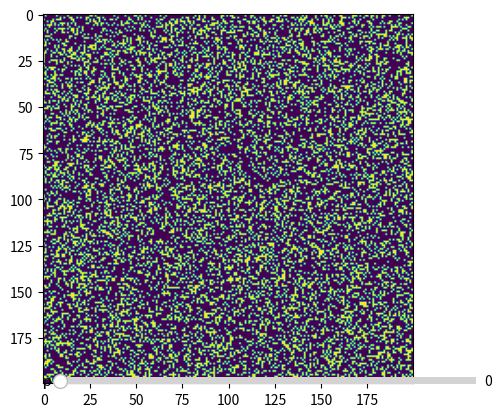

Write Python code to recreate this figure.
#!/usr/bin/env python3
"""
Percolation
"""

from random import choices
import matplotlib.pyplot as plt
from matplotlib.widgets import Slider
import numpy as np

POOL = np.array([True, False])

SIZE = 200
P = 0.3
IM = plt.imshow(np.reshape(choices(POOL, weights=[P, 1-P], k=(SIZE**2)), (SIZE, SIZE)))

AXP = plt.axes([0.25, 0.1, 0.65, 0.03])
P = Slider(AXP, 'p', 0.0, 1.0, valinit=0)

def update():
    """
    lattice with the new 'p'
    """
    plt.imshow(np.reshape(choices(POOL, weights=[P.val, 1-(P.val)], k=(SIZE**2)), (SIZE, SIZE)))

P.on_changed(update)

plt.show()
